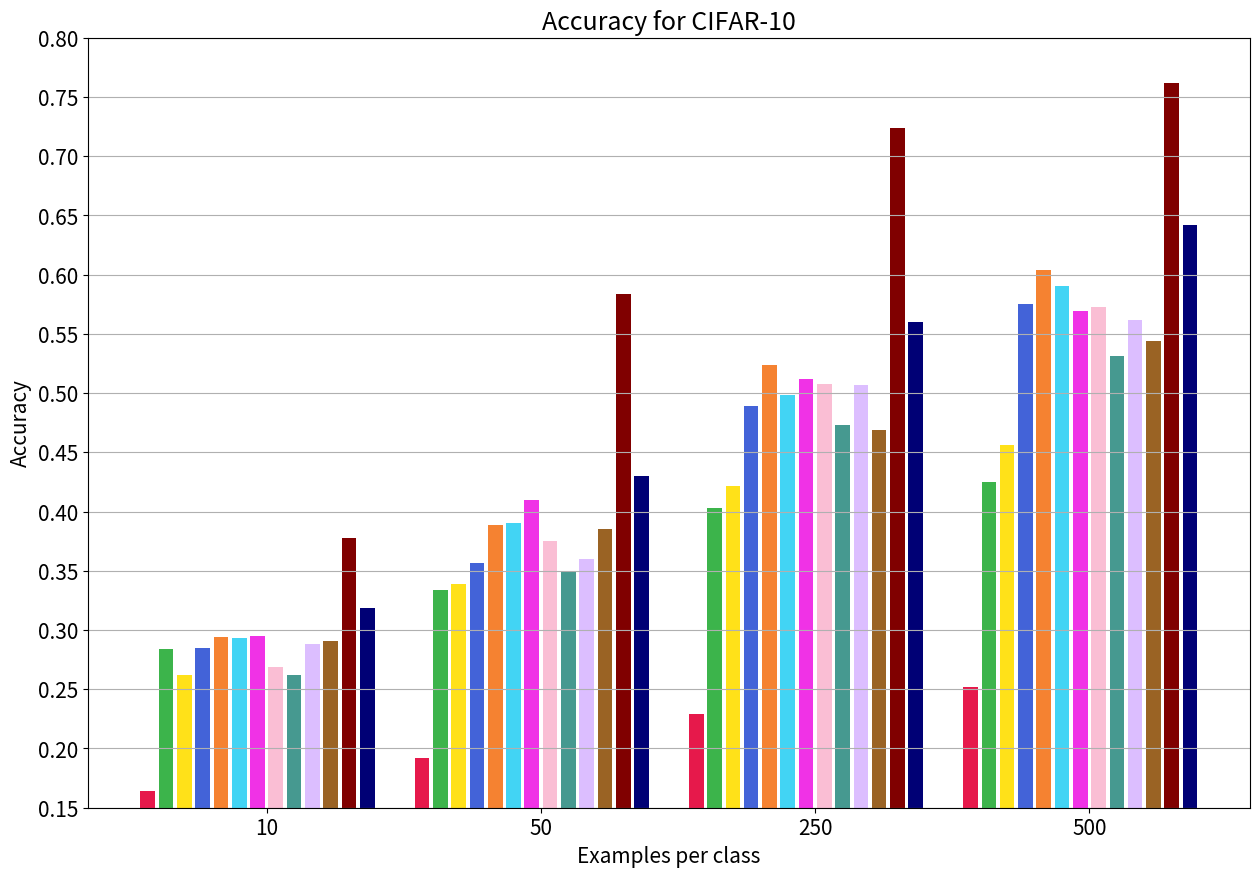

Recreate this plot in Python. (Note: this script raises an exception after producing the figure.)
from matplotlib import pyplot
import numpy as np

exactitud = 0
precision = 1
recall = 2
f1 = 3
mcc = 4

dt = [[16.4,	19.2,	22.9,	25.2], [18.4,	19.6,	23.8,	25.4], [16.4,	19.2,	22.9,	25.2], [16.5,	19.3,	21.7,	24.6], [7.1,	10.2,	14.6,	17]]
rf = [[28.4,	33.4,	40.3,	42.5], [29.4,	33.1,	39.6,	41.8], [28.4,	33.4,	40.3,	42.5], [27.2,	32.9,	39.6,	41.7], [20.7,	26.1,	33.7,	36.2]]
SVM = [[26.2,	33.9,	42.2,	45.6], [27.9,	34.8,	42,	45.6], [26.2,	33.9,	42.2,	45.6], [26.2,	34,	41.9,	45.5], [18.1,	26.6,	35.7,	39.6]]
DNN = [[28.5,	35.7,	48.9,	57.5], [28.5,	37.7,	50.4,	57.1], [28.5,	35.7,	48.9,	57.5], [27.8,	35.7,	48.3,	56.9], [20.6,	28.8,	43.5,	52.8]]
Dropout = [[29.4,	38.9,	52.4,	60.4], [30,	41.1,	52.6,	60.4], [29.4,	38.9,	52.4,	60.4], [29.2,	39.3,	51.9,	60.1], [21.6,	32.2,	47.3,	56.1]]
GAP = [[29.3,	39,	49.8,	59], [28.3,	39.1,	48.7,	60.9], [29.3,	39,	49.8,	59], [27.7,	37.1,	47.5,	59], [21.7,	32.6,	44.5,	54.6]]
BNORM = [[29.5,	41,	51.2,	56.9], [30.2,	41.7,	51.9,	58.5], [29.5,	41,	51.2,	56.9], [29.1,	41,	50.7,	57.1], [21.7,	34.5,	46,	52.2]]
CosineLoss = [[26.9,	37.5,	50.8,	57.3], [28.8,	39.5,	50.3,	58], [26.9,	37.5,	50.8,	57.3], [26.2,	37.3,	50.4,	56.9], [19.1,	30.7,	45.4,	52.8]]
DilatedConv = [[26.2,	35,	47.3,	53.1], [27.2,	35.3,	47.8,	53.1], [26.2,	35,	47.3,	53.1], [25.4,	34.1,	46.9,	52.4], [18.4,	28,	41.5,	48]]
CLR = [[28.8,	36,	50.7,	56.2], [28.2,	35.3,	49.8,	56.3], [28.8,	36,	50.7,	56.2], [27,	34.9,	50,	55.9], [21.2,	29.1,	45.3,	51.4]]
Combined = [[29.1,	38.5,	46.9,	54.4], [30.2,	39.4,	47.5,	54.1], [29.1,	38.5,	46.9,	54.4], [29.3,	38.6,	46.6,	54], [21.2,	31.7,	41.2,	49.4]]
Combinedda = [[37.8,	58.4,	72.4,	76.2], [39,	61.7,	72.8,	76.8], [37.8,	58.4,	72.4,	76.2], [35.1,	57.4,	71.7,	75.8], [31.5,	54.4,	69.5,	73.8,]]
Ensemble = [[31.9,	43,	56,	64.2], [31.5,	43.2,	55.8,	63.7], [31.9,	43,	56.7,	64.2], [31,	42.6,	56,	63.9], [24.5,	36.8,	51.9,	60.3,]]

all_data = [dt, rf, SVM, DNN, Dropout, GAP, BNORM, CosineLoss, DilatedConv, CLR, Combined, Combinedda, Ensemble]
#names = ['Árbol de decisión', 'Bosque aleatorio', 'Máquina de soporte de vectores', 'Red neuronal profunda',
         #'Dropout', 'Agrupación de promedio global', 'Normalización por lotes', 'Similitud de coseno', 'Convolución dilatada',
         #'Decadencia cíclica de tasa de aprendizaje', 'Combinación de técnicas (C1)', 'Combinación de técnicas (C2)', 'Ensamblaje de múltiples modelos']

names = ['Decision tree', 'Random forest', 'Support vector machine', 'Deep neural network', 'Dropout', 'Global average pooling', 'Batch Normalization', 'Cosine similarity', 'Dilated convolution', 'Cyclic learning rate decay', 'Combination of techniques (C1)', 'Combination of techniques (C2)', 'Multi-model ensemble']

colors = ['#e6194B', '#3cb44b', '#ffe119', '#4363d8', '#f58231', '#42d4f4', '#f032e6', '#fabed4', '#469990', '#dcbeff', '#9A6324',  '#800000', '#000075']
samples = [0, 15, 30, 45]

# Grafico de exactitud
pyplot.rcParams.update({'font.size': 15})

fig, ax = pyplot.subplots(figsize=(15,10))
ax.set(title='Accuracy for CIFAR-10', xlabel='Examples per class', ylabel='Accuracy')
for index, data in enumerate(all_data):
    ax.bar([x+index for x in samples], [ x/100 for x in data[exactitud]], label=names[index], color=colors[index])
pyplot.grid(axis='y')
pyplot.ylim([0.15, 0.80])
pyplot.yticks(np.arange(0.15, 0.85, step=0.05))
pyplot.xticks([6.5, 21.5, 36.5, 51.5], ['10', '50', '250', '500'])
#pyplot.legend(bbox_to_anchor=(0.5, -0.3), loc='lower center', ncol=3)
pyplot.savefig('results/english-cifar-exactitud.pdf', bbox_inches = 'tight')

# Grafico de precision
fig, ax = pyplot.subplots(figsize=(15,10))
ax.set(title='Precision for CIFAR-10', xlabel='Examples per class', ylabel='Precision')
for index, data in enumerate(all_data):
    ax.bar([x+index for x in samples], [ x/100 for x in data[precision]], label=names[index], color=colors[index])
pyplot.grid(axis='y')
pyplot.ylim([0.15, 0.80])
pyplot.yticks(np.arange(0.15, 0.85, step=0.05))
pyplot.xticks([6.5, 21.5, 36.5, 51.5], ['10', '50', '250', '500'])
#pyplot.legend(bbox_to_anchor=(0.5, -0.3), loc='lower center', ncol=3)
pyplot.savefig('results/english-cifar-precision.pdf', bbox_inches = 'tight')

# Grafico de recall
fig, ax = pyplot.subplots(figsize=(15,10))
ax.set(title='Recall for CIFAR-10', xlabel='Examples per class', ylabel='Recall')
for index, data in enumerate(all_data):
    ax.bar([x+index for x in samples], [ x/100 for x in data[recall]], label=names[index], color=colors[index])
pyplot.grid(axis='y')
pyplot.ylim([0.15, 0.80])
pyplot.yticks(np.arange(0.15, 0.85, step=0.05))
pyplot.xticks([6.5, 21.5, 36.5, 51.5], ['10', '50', '250', '500'])
#pyplot.legend(bbox_to_anchor=(0.5, -0.3), loc='lower center', ncol=3)
pyplot.savefig('results/english-cifar-recall.pdf', bbox_inches = 'tight')

# Grafico de f1
fig, ax = pyplot.subplots(figsize=(15,10))
ax.set(title='F1 for CIFAR-10', xlabel='Examples per class', ylabel='F1')
for index, data in enumerate(all_data):
    ax.bar([x+index for x in samples], [ x/100 for x in data[f1]], label=names[index], color=colors[index])
pyplot.grid(axis='y')
pyplot.ylim([0.15, 0.80])
pyplot.yticks(np.arange(0.15, 0.85, step=0.05))
pyplot.xticks([6.5, 21.5, 36.5, 51.5], ['10', '50', '250', '500'])
#pyplot.legend(bbox_to_anchor=(0.5, -0.3), loc='lower center', ncol=3)
pyplot.savefig('results/english-cifar-f1.pdf', bbox_inches = 'tight')

# Grafico de mcc
fig, ax = pyplot.subplots(figsize=(15,10))
ax.set(title='Matthews Correlation Coefficient for CIFAR-10', xlabel='Examples per class', ylabel='MCC')
for index, data in enumerate(all_data):
    ax.bar([x+index for x in samples], [ x/100 for x in data[mcc]], label=names[index], color=colors[index])
pyplot.grid(axis='y')
pyplot.ylim([0.05, 0.75])
pyplot.yticks(np.arange(0.05, 0.80, step=0.05))
pyplot.xticks([6.5, 21.5, 36.5, 51.5], ['10', '50', '250', '500'])
pyplot.legend(bbox_to_anchor=(0.5, -0.3), loc='lower center', ncol=3)
pyplot.savefig('results/english-cifar-mcc.pdf', bbox_inches = 'tight')
